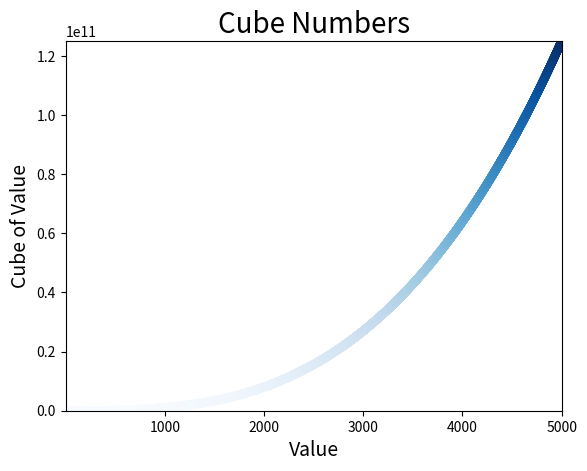

Here is the Python script that generated this plot:
# 导入必要的模块
import matplotlib.pyplot as plt

# x_values = list(range(1, 6))
x_values = list(range(1, 5001))
# y_values = [x**3 for x in x_values] # 列表解析
y_values = [x**3 for x in x_values]

plt.scatter(x_values, y_values, c=y_values, cmap=plt.cm.Blues, edgecolor='none', s=40)

# 设置图表标题并给坐标轴加上标签
plt.title("Cube Numbers", fontsize=20)
plt.xlabel("Value", fontsize=14)
plt.ylabel("Cube of Value", fontsize=14)

# 设置每个坐标轴的取值范围
# plt.axis([1, 5, 1, 125])
plt.axis([1, 5000, 1, 125000000000])

# plt.savefig('/home/<user>/Documents/VSCode_work/chapter15/cobes_plot_1.png', bbox_inches='tight')
# plt.savefig('/home/<user>/Documents/VSCode_work/chapter15/cobes_plot_2.png', bbox_inches='tight')
plt.show()
